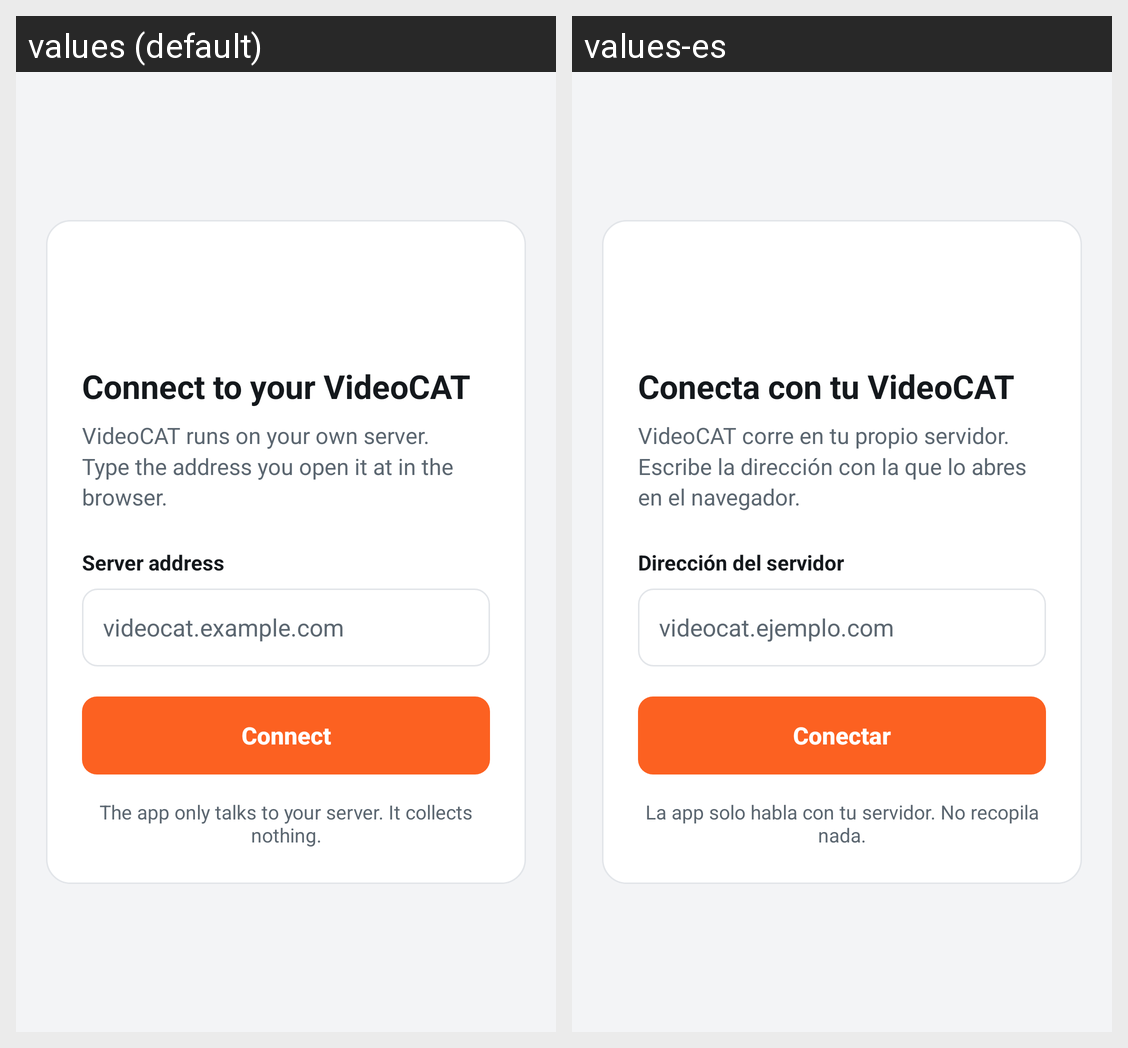

Translations of the strings shown on this Android screen, per locale in the grid:
Android screen res/layout/activity_connect.xml rendered under 2 locales, left to right: values (default), values-es. Device: Nexus 5 (rendered at 1080×1920; each locale shown at half size, 540×960, under a caption strip naming it); theme Theme.VideoCAT.
Strings drawn on this screen, with the default value and each locale's value (text and hints the layout hard-codes, and strings that could not be matched under every locale, appear in the picture but are not listed):

connect_title
  values: Connect to your VideoCAT
  values-es: Conecta con tu VideoCAT

connect_intro
  values: VideoCAT runs on your own server. Type the address you open it at in the browser.
  values-es: VideoCAT corre en tu propio servidor. Escribe la dirección con la que lo abres en el navegador.

connect_label
  values: Server address
  values-es: Dirección del servidor

connect_hint
  values: videocat.example.com
  values-es: videocat.ejemplo.com

connect_button
  values: Connect
  values-es: Conectar

connect_note
  values: The app only talks to your server. It collects nothing.
  values-es: La app solo habla con tu servidor. No recopila nada.
